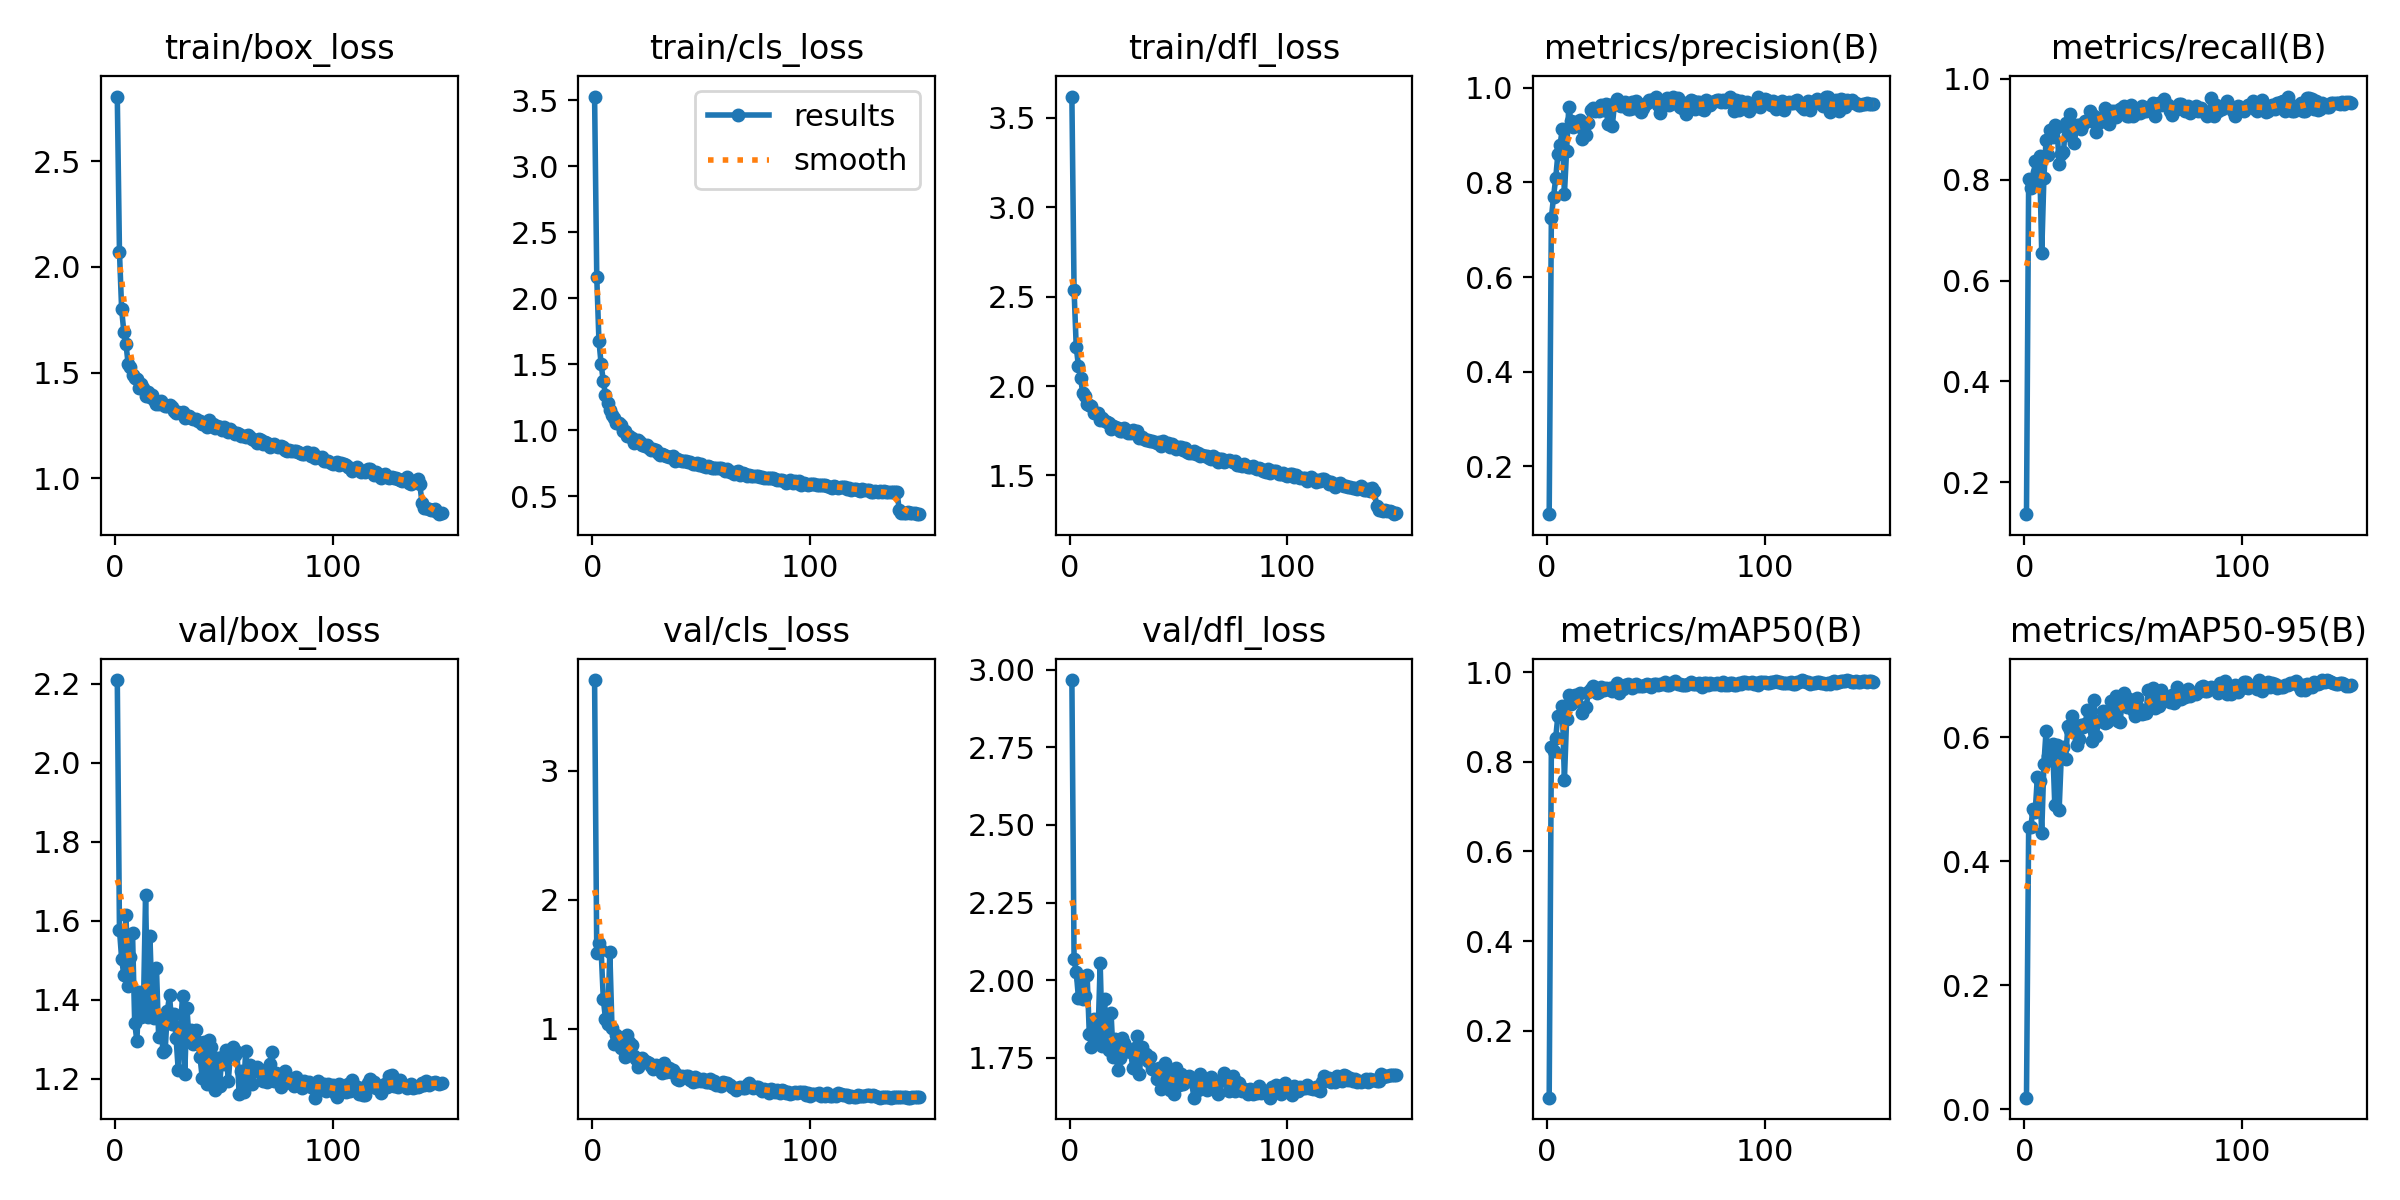

The data file committed next to this chart (first rows):
epoch, train/box_loss, train/cls_loss, train/dfl_loss, metrics/precision(B), metrics/recall(B), metrics/mAP50(B), metrics/mAP50-95(B), val/box_loss, val/cls_loss, val/dfl_loss, lr/pg0, lr/pg1, lr/pg2
1, 2.807, 3.528, 3.62, 0.09921, 0.1365, 0.05031, 0.01855, 2.209, 3.701, 2.967, 0.0006633, 0.0006633, 0.0006633
2, 2.072, 2.161, 2.539, 0.7246, 0.8019, 0.8323, 0.4547, 1.577, 1.582, 2.067, 0.001321, 0.001321, 0.001321
3, 1.799, 1.678, 2.218, 0.7691, 0.7841, 0.8245, 0.4551, 1.504, 1.666, 2.026, 0.00197, 0.00197, 0.00197
4, 1.694, 1.503, 2.114, 0.8088, 0.7968, 0.8538, 0.4848, 1.462, 1.611, 1.944, 0.00196, 0.00196, 0.00196
5, 1.634, 1.373, 2.046, 0.8598, 0.8372, 0.9034, 0.4798, 1.614, 1.23, 2.003, 0.00196, 0.00196, 0.00196
6, 1.54, 1.268, 1.959, 0.8792, 0.8159, 0.902, 0.5354, 1.435, 1.076, 1.938, 0.001947, 0.001947, 0.001947
7, 1.524, 1.206, 1.943, 0.9115, 0.8476, 0.924, 0.5286, 1.509, 1.032, 1.95, 0.001934, 0.001934, 0.001934
8, 1.49, 1.153, 1.902, 0.7759, 0.654, 0.7605, 0.4456, 1.569, 1.591, 2.017, 0.001921, 0.001921, 0.001921
9, 1.474, 1.116, 1.891, 0.8665, 0.8038, 0.8952, 0.5562, 1.341, 1.006, 1.827, 0.001908, 0.001908, 0.001908
10, 1.469, 1.097, 1.891, 0.9581, 0.8794, 0.9494, 0.6107, 1.296, 0.8761, 1.786, 0.001894, 0.001894, 0.001894
11, 1.429, 1.056, 1.849, 0.9304, 0.8494, 0.9284, 0.5703, 1.421, 0.9493, 1.875, 0.001881, 0.001881, 0.001881
12, 1.447, 1.057, 1.85, 0.9159, 0.8985, 0.9337, 0.5661, 1.355, 0.8875, 1.8, 0.001868, 0.001868, 0.001868
13, 1.426, 1.04, 1.849, 0.9264, 0.8857, 0.9484, 0.5893, 1.377, 0.8494, 1.819, 0.001855, 0.001855, 0.001855
14, 1.388, 0.9926, 1.81, 0.9203, 0.9079, 0.9492, 0.4904, 1.666, 0.9236, 2.054, 0.001842, 0.001842, 0.001842
15, 1.406, 0.995, 1.823, 0.9314, 0.9047, 0.9546, 0.5874, 1.357, 0.7822, 1.787, 0.001828, 0.001828, 0.001828
16, 1.383, 0.9592, 1.807, 0.8919, 0.8317, 0.9086, 0.4827, 1.561, 0.9505, 1.939, 0.001815, 0.001815, 0.001815
17, 1.392, 0.9552, 1.8, 0.9055, 0.8508, 0.9198, 0.5696, 1.384, 0.8962, 1.806, 0.001802, 0.001802, 0.001802
18, 1.37, 0.9418, 1.791, 0.8998, 0.8551, 0.9236, 0.5846, 1.353, 0.8718, 1.774, 0.001789, 0.001789, 0.001789
19, 1.35, 0.9054, 1.761, 0.9259, 0.9122, 0.956, 0.5652, 1.481, 0.7841, 1.894, 0.001776, 0.001776, 0.001776
20, 1.35, 0.9187, 1.775, 0.9523, 0.8889, 0.9619, 0.6177, 1.307, 0.763, 1.751, 0.001762, 0.001762, 0.001762
21, 1.365, 0.9301, 1.772, 0.9576, 0.9302, 0.9686, 0.6108, 1.351, 0.7051, 1.809, 0.001749, 0.001749, 0.001749
22, 1.353, 0.9081, 1.764, 0.9501, 0.9063, 0.9581, 0.6344, 1.269, 0.7384, 1.711, 0.001736, 0.001736, 0.001736
23, 1.341, 0.8922, 1.751, 0.9546, 0.873, 0.9544, 0.6189, 1.272, 0.7681, 1.748, 0.001723, 0.001723, 0.001723
24, 1.342, 0.8853, 1.749, 0.9496, 0.9079, 0.9567, 0.5877, 1.371, 0.7499, 1.814, 0.00171, 0.00171, 0.00171
25, 1.348, 0.8905, 1.765, 0.963, 0.9088, 0.9667, 0.5967, 1.411, 0.7426, 1.796, 0.001696, 0.001696, 0.001696
26, 1.335, 0.87, 1.754, 0.9526, 0.9016, 0.9616, 0.62, 1.339, 0.7362, 1.773, 0.001683, 0.001683, 0.001683
27, 1.319, 0.8511, 1.735, 0.9646, 0.9111, 0.9659, 0.6165, 1.365, 0.7093, 1.77, 0.00167, 0.00167, 0.00167
28, 1.308, 0.8567, 1.738, 0.9235, 0.9175, 0.9635, 0.622, 1.304, 0.6859, 1.768, 0.001657, 0.001657, 0.001657
29, 1.313, 0.8537, 1.753, 0.964, 0.9175, 0.9641, 0.6437, 1.222, 0.7203, 1.716, 0.001644, 0.001644, 0.001644
30, 1.31, 0.8321, 1.735, 0.9192, 0.9365, 0.9574, 0.6182, 1.329, 0.6858, 1.781, 0.00163, 0.00163, 0.00163
31, 1.312, 0.8115, 1.746, 0.9651, 0.9175, 0.9678, 0.5946, 1.41, 0.7069, 1.821, 0.001617, 0.001617, 0.001617
32, 1.287, 0.8196, 1.711, 0.9752, 0.927, 0.9759, 0.6591, 1.211, 0.6577, 1.696, 0.001604, 0.001604, 0.001604
33, 1.294, 0.8164, 1.717, 0.9638, 0.8952, 0.953, 0.6011, 1.379, 0.7344, 1.784, 0.001591, 0.001591, 0.001591
34, 1.292, 0.8066, 1.703, 0.9603, 0.9206, 0.9681, 0.6255, 1.299, 0.6594, 1.751, 0.001578, 0.001578, 0.001578
35, 1.283, 0.7981, 1.7, 0.9665, 0.9147, 0.9633, 0.6257, 1.323, 0.6943, 1.762, 0.001564, 0.001564, 0.001564
36, 1.282, 0.7964, 1.696, 0.97, 0.9247, 0.9708, 0.6424, 1.289, 0.664, 1.74, 0.001551, 0.001551, 0.001551
37, 1.281, 0.8043, 1.693, 0.954, 0.9429, 0.9739, 0.6224, 1.324, 0.677, 1.753, 0.001538, 0.001538, 0.001538
38, 1.272, 0.7714, 1.692, 0.9548, 0.9365, 0.9685, 0.624, 1.294, 0.6566, 1.713, 0.001525, 0.001525, 0.001525
39, 1.27, 0.7854, 1.688, 0.9696, 0.9113, 0.9651, 0.6324, 1.256, 0.6062, 1.71, 0.001512, 0.001512, 0.001512
40, 1.258, 0.776, 1.68, 0.9566, 0.9365, 0.9708, 0.6578, 1.203, 0.6031, 1.681, 0.001498, 0.001498, 0.001498
41, 1.258, 0.766, 1.687, 0.9716, 0.9365, 0.9734, 0.6306, 1.293, 0.6309, 1.717, 0.001485, 0.001485, 0.001485
42, 1.242, 0.7696, 1.667, 0.9573, 0.9247, 0.9695, 0.6669, 1.188, 0.625, 1.649, 0.001472, 0.001472, 0.001472
43, 1.274, 0.7702, 1.691, 0.9476, 0.9365, 0.9687, 0.6252, 1.299, 0.6307, 1.712, 0.001459, 0.001459, 0.001459
44, 1.246, 0.7593, 1.675, 0.9567, 0.9397, 0.9697, 0.6252, 1.28, 0.6314, 1.733, 0.001446, 0.001446, 0.001446
45, 1.255, 0.7575, 1.68, 0.9657, 0.9429, 0.9721, 0.6578, 1.205, 0.6032, 1.671, 0.001432, 0.001432, 0.001432
46, 1.236, 0.7481, 1.66, 0.9669, 0.946, 0.9742, 0.6713, 1.171, 0.5891, 1.646, 0.001419, 0.001419, 0.001419
47, 1.245, 0.7488, 1.673, 0.9738, 0.927, 0.9721, 0.6489, 1.252, 0.6206, 1.687, 0.001406, 0.001406, 0.001406
48, 1.244, 0.75, 1.662, 0.9731, 0.927, 0.9671, 0.661, 1.18, 0.5912, 1.632, 0.001393, 0.001393, 0.001393
49, 1.23, 0.735, 1.647, 0.9707, 0.9477, 0.9748, 0.6587, 1.255, 0.6059, 1.718, 0.00138, 0.00138, 0.00138
50, 1.243, 0.7482, 1.661, 0.9798, 0.9258, 0.9737, 0.6435, 1.236, 0.5951, 1.661, 0.001366, 0.001366, 0.001366
51, 1.234, 0.7322, 1.658, 0.964, 0.9302, 0.972, 0.6346, 1.272, 0.6077, 1.698, 0.001353, 0.001353, 0.001353
52, 1.219, 0.7209, 1.641, 0.9459, 0.9365, 0.9748, 0.6631, 1.193, 0.5856, 1.665, 0.00134, 0.00134, 0.00134
53, 1.232, 0.728, 1.651, 0.9719, 0.9333, 0.9741, 0.6456, 1.266, 0.5849, 1.671, 0.001327, 0.001327, 0.001327
54, 1.217, 0.7201, 1.634, 0.966, 0.946, 0.9789, 0.6379, 1.281, 0.6121, 1.687, 0.001314, 0.001314, 0.001314
55, 1.209, 0.7182, 1.628, 0.9773, 0.9365, 0.9725, 0.6392, 1.26, 0.5783, 1.692, 0.0013, 0.0013, 0.0013
56, 1.214, 0.7135, 1.625, 0.964, 0.9357, 0.9727, 0.6394, 1.268, 0.5939, 1.682, 0.001287, 0.001287, 0.001287
57, 1.208, 0.7143, 1.639, 0.9706, 0.9425, 0.9762, 0.6765, 1.16, 0.5598, 1.621, 0.001274, 0.001274, 0.001274
58, 1.202, 0.7124, 1.619, 0.9795, 0.9397, 0.9757, 0.6579, 1.219, 0.5702, 1.657, 0.001261, 0.001261, 0.001261
59, 1.201, 0.7185, 1.627, 0.9677, 0.952, 0.9806, 0.6798, 1.165, 0.5541, 1.646, 0.001248, 0.001248, 0.001248
60, 1.196, 0.7054, 1.606, 0.9771, 0.927, 0.974, 0.6475, 1.271, 0.5852, 1.697, 0.001234, 0.001234, 0.001234
... 90 more rows
